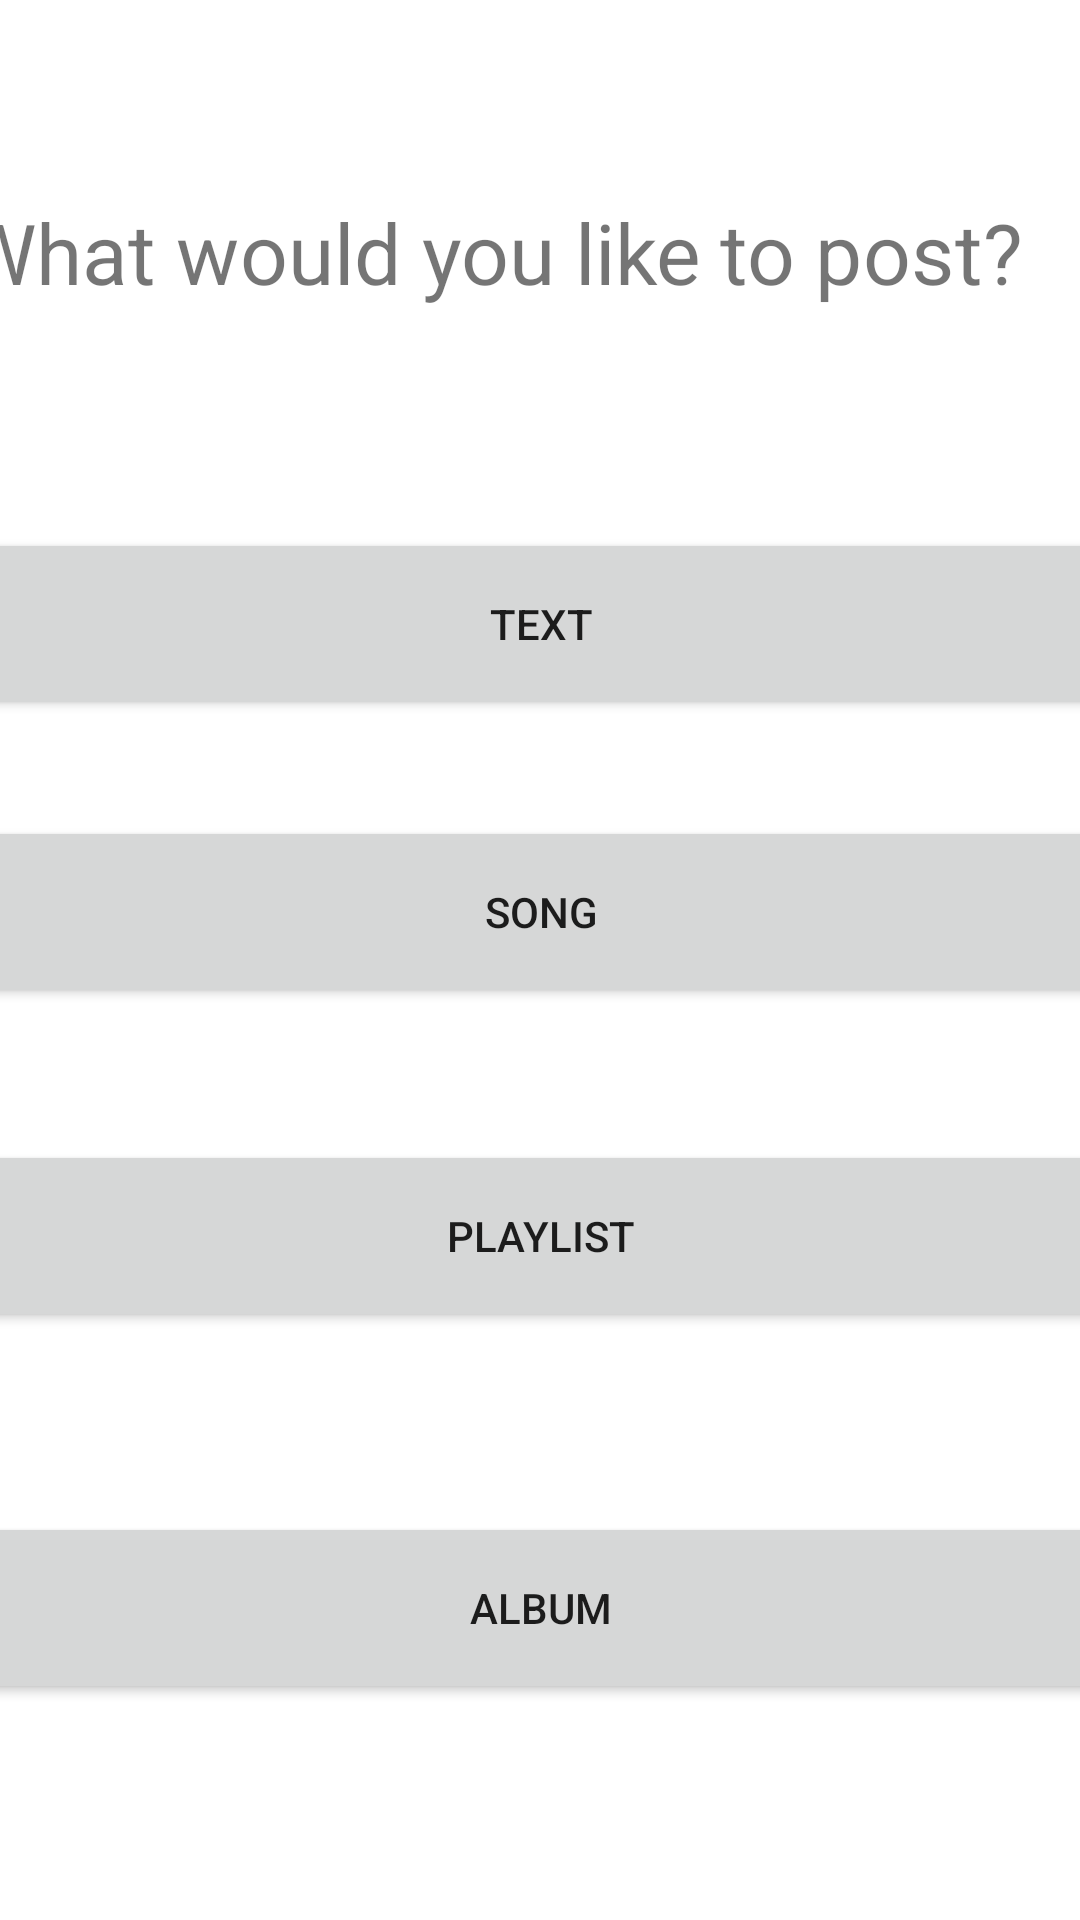

The Android layout XML behind this screen, and the referenced resources:
<!-- AndroidManifest.xml: application theme Theme.MusicLovers -->
<!-- res/layout/fragment_post_selection_horizontal.xml -->
<?xml version="1.0" encoding="utf-8"?>
<androidx.constraintlayout.widget.ConstraintLayout xmlns:android="http://schemas.android.com/apk/res/android"
    xmlns:app="http://schemas.android.com/apk/res-auto"
    xmlns:tools="http://schemas.android.com/tools"
    android:layout_width="match_parent"
    android:layout_height="match_parent"
    android:orientation="horizontal"

    >


    <Button
        android:id="@+id/button_text"
        android:layout_width="393dp"
        android:layout_height="64dp"
        android:layout_marginBottom="400dp"
        android:text="@string/text"
        app:layout_constraintBottom_toBottomOf="parent"
        app:layout_constraintEnd_toEndOf="parent"
        app:layout_constraintStart_toStartOf="parent" />

    <Button
        android:id="@+id/button_song"
        android:layout_width="393dp"
        android:layout_height="64dp"
        android:layout_marginBottom="304dp"
        android:text="@string/song"
        app:layout_constraintBottom_toBottomOf="parent"
        app:layout_constraintEnd_toEndOf="parent"
        app:layout_constraintStart_toStartOf="parent" />

    <Button
        android:id="@+id/button_album"
        android:layout_width="393dp"
        android:layout_height="64dp"
        android:layout_marginBottom="72dp"
        android:text="@string/album"
        app:layout_constraintBottom_toBottomOf="parent"
        app:layout_constraintEnd_toEndOf="parent"
        app:layout_constraintStart_toStartOf="parent" />

    <Button
        android:id="@+id/button_playlist"
        android:layout_width="393dp"
        android:layout_height="64dp"
        android:layout_marginBottom="196dp"
        android:text="@string/playlist"
        app:layout_constraintBottom_toBottomOf="parent"
        app:layout_constraintEnd_toEndOf="parent"
        app:layout_constraintStart_toStartOf="parent" />

    <TextView
        android:id="@+id/textView4"
        android:layout_width="193dp"
        android:layout_height="42dp"
        android:layout_marginStart="177dp"
        android:layout_marginEnd="176dp"
        android:layout_marginBottom="48dp"
        android:scaleX="2"
        android:scaleY="2"
        android:text="What would you like to post?"
        app:layout_constraintBottom_toTopOf="@+id/button_text"
        app:layout_constraintEnd_toEndOf="parent"
        app:layout_constraintHorizontal_bias="0.503"
        app:layout_constraintStart_toStartOf="parent" />


</androidx.constraintlayout.widget.ConstraintLayout>
<!-- resources referenced by this layout -->
<resources>
  <string name="album">album</string>
  <string name="playlist">playlist</string>
  <string name="song">song</string>
  <string name="text">text</string>
  <style name="Theme.MusicLovers" parent="Theme.MaterialComponents.DayNight.DarkActionBar">
          
          <item name="colorPrimary">@color/purple_500</item>
          <item name="colorPrimaryVariant">@color/purple_700</item>
          <item name="colorOnPrimary">@color/white</item>
          
          <item name="colorSecondary">@color/teal_200</item>
          <item name="colorSecondaryVariant">@color/teal_700</item>
          <item name="colorOnSecondary">@color/black</item>
          
          <item name="android:statusBarColor" tools:targetApi="l">?attr/colorPrimaryVariant</item>
          
      </style>
  <color name="purple_500">#FF6200EE</color>
  <color name="purple_700">#FF3700B3</color>
  <color name="white">#FFFFFFFF</color>
  <color name="teal_200">#FF03DAC5</color>
  <color name="teal_700">#FF018786</color>
  <color name="black">#FF000000</color>
</resources>
